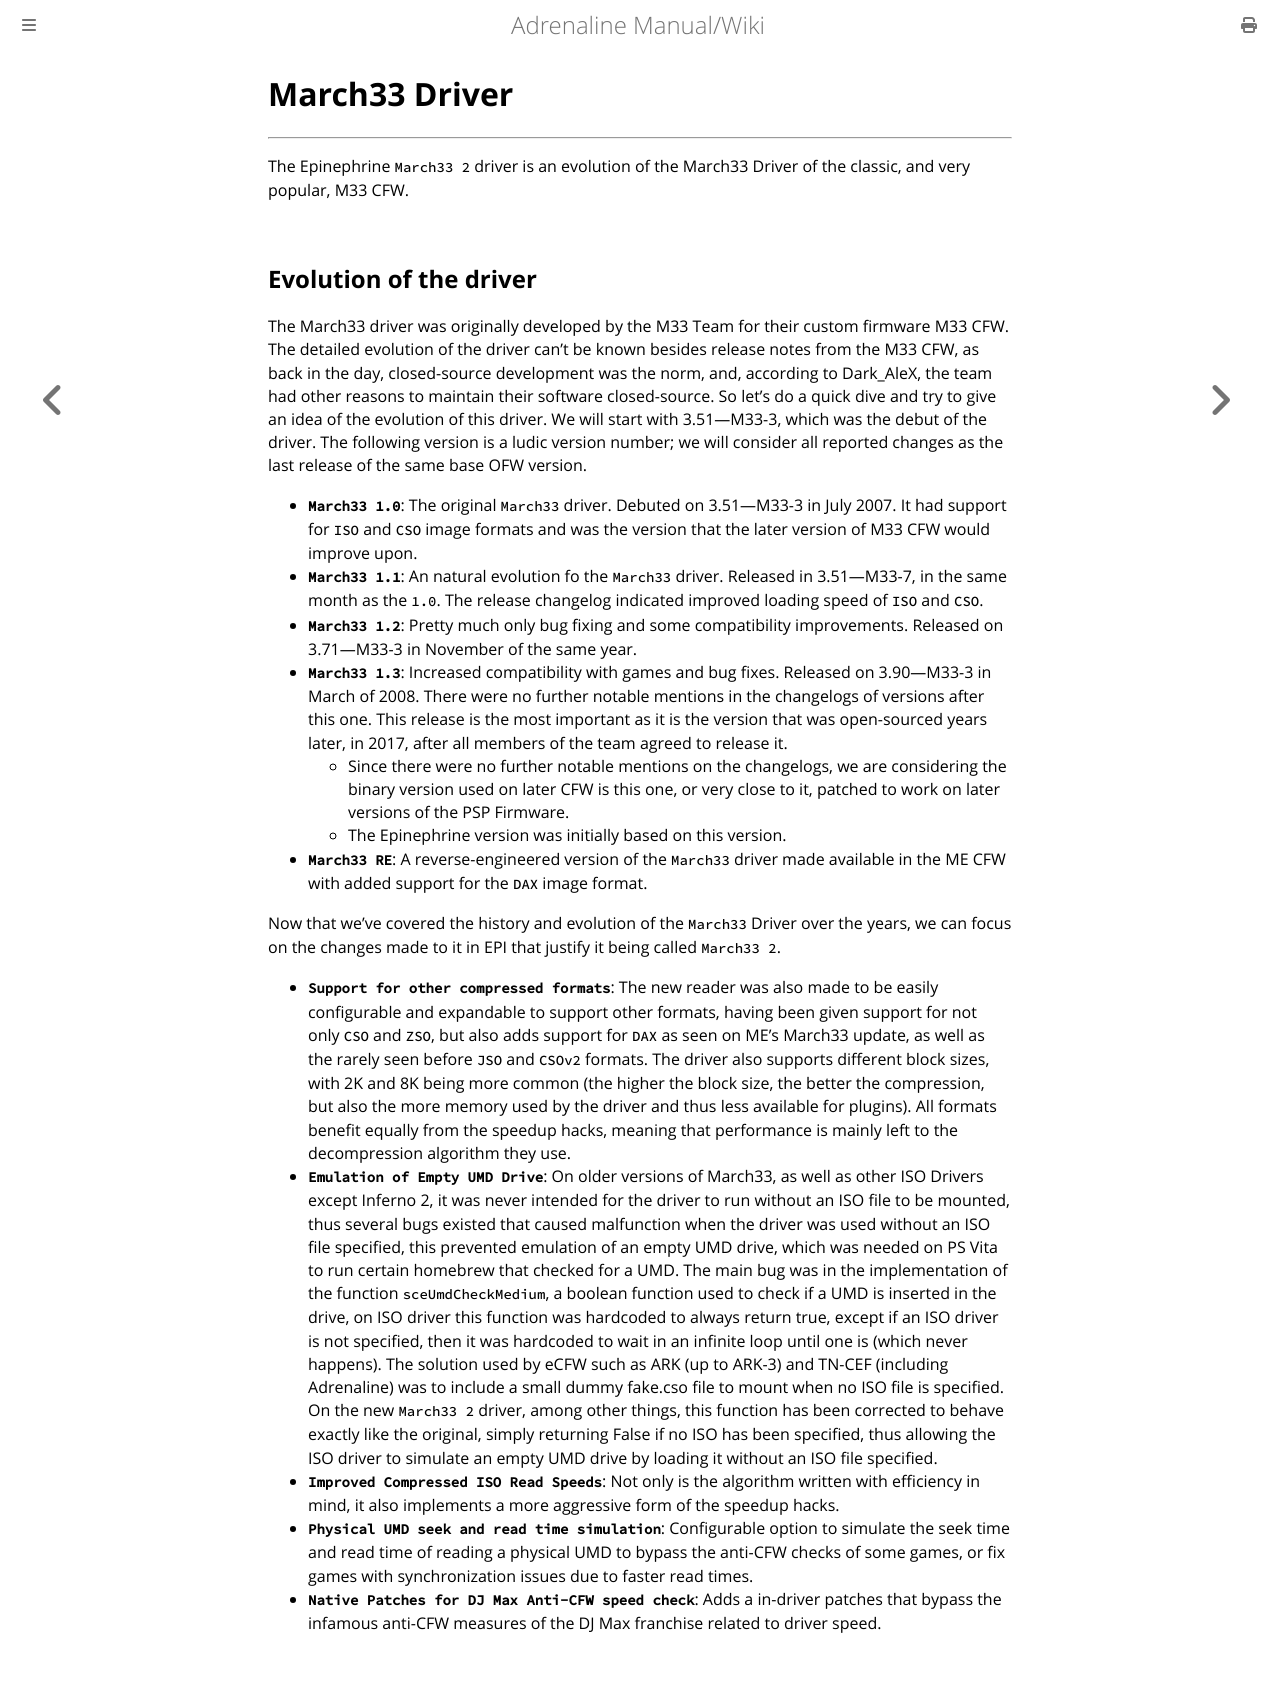

repository: isage/Adrenaline · page: docs/05-PSPPlayback/03-March33.html · generator: mdbook

# March33 Driver
---

The Epinephrine `March33 2` driver is an evolution of the March33 Driver of the classic, and very popular, M33 CFW.


## Evolution of the driver

The March33 driver was originally developed by the M33 Team for their custom firmware M33 CFW. The detailed evolution of the driver can't be known besides release notes from the M33 CFW, as back in the day, closed-source development was the norm, and, according to Dark_AleX, the team had other reasons to maintain their software closed-source. So let's do a quick dive and try to give an idea of the evolution of this driver. We will start with 3.51—M33-3, which was the debut of the driver. The following version is a ludic version number; we will consider all reported changes as the last release of the same base OFW version.

- **`March33 1.0`**: The original `March33` driver. Debuted on 3.51—M33-3 in July 2007. It had support for `ISO` and `CSO` image formats and was the version that the later version of M33 CFW would improve upon.
- **`March33 1.1`**: An natural evolution fo the `March33` driver. Released in 3.51—M33-7, in the same month as the `1.0`. The release changelog indicated improved loading speed of `ISO` and `CSO`.
- **`March33 1.2`**: Pretty much only bug fixing and some compatibility improvements. Released on 3.71—M33-3 in November of the same year.
- **`March33 1.3`**: Increased compatibility with games and bug fixes. Released on 3.90—M33-3 in March of 2008. There were no further notable mentions in the changelogs of versions after this one. This release is the most important as it is the version that was open-sourced years later, in 2017, after all members of the team agreed to release it.
    - Since there were no further notable mentions on the changelogs, we are considering the binary version used on later CFW is this one, or very close to it, patched to work on later versions of the PSP Firmware.
    - The Epinephrine version was initially based on this version.
- **`March33 RE`**: A reverse-engineered version of the `March33` driver made available in the ME CFW with added support for the `DAX` image format.


Now that we've covered the history and evolution of the `March33` Driver over the years, we can focus on the changes made to it in EPI that justify it being called `March33 2`.

- **`Support for other compressed formats`**: The new reader was also made to be easily configurable and expandable to support other formats, having been given support for not only `CSO` and `ZSO`, but also adds support for `DAX` as seen on ME's March33 update, as well as the rarely seen before `JSO` and `CSOv2` formats. The driver also supports different block sizes, with 2K and 8K being more common (the higher the block size, the better the compression, but also the more memory used by the driver and thus less available for plugins). All formats benefit equally from the speedup hacks, meaning that performance is mainly left to the decompression algorithm they use.
- **`Emulation of Empty UMD Drive`**: On older versions of March33, as well as other ISO Drivers except Inferno 2, it was never intended for the driver to run without an ISO file to be mounted, thus several bugs existed that caused malfunction when the driver was used without an ISO file specified, this prevented emulation of an empty UMD drive, which was needed on PS Vita to run certain homebrew that checked for a UMD. The main bug was in the implementation of the function `sceUmdCheckMedium`, a boolean function used to check if a UMD is inserted in the drive, on ISO driver this function was hardcoded to always return true, except if an ISO driver is not specified, then it was hardcoded to wait in an infinite loop until one is (which never happens). The solution used by eCFW such as ARK (up to ARK-3) and TN-CEF (including Adrenaline) was to include a small dummy fake.cso file to mount when no ISO file is specified. On the new `March33 2` driver, among other things, this function has been corrected to behave exactly like the original, simply returning False if no ISO has been specified, thus allowing the ISO driver to simulate an empty UMD drive by loading it without an ISO file specified.
- **`Improved Compressed ISO Read Speeds`**: Not only is the algorithm written with efficiency in mind, it also implements a more aggressive form of the speedup hacks.
- **`Physical UMD seek and read time simulation`**: Configurable option to simulate the seek time and read time of reading a physical UMD to bypass the anti-CFW checks of some games, or fix games with synchronization issues due to faster read times.
- **`Native Patches for DJ Max Anti-CFW speed check`**: Adds a in-driver patches that bypass the infamous anti-CFW measures of the DJ Max franchise related to driver speed.
